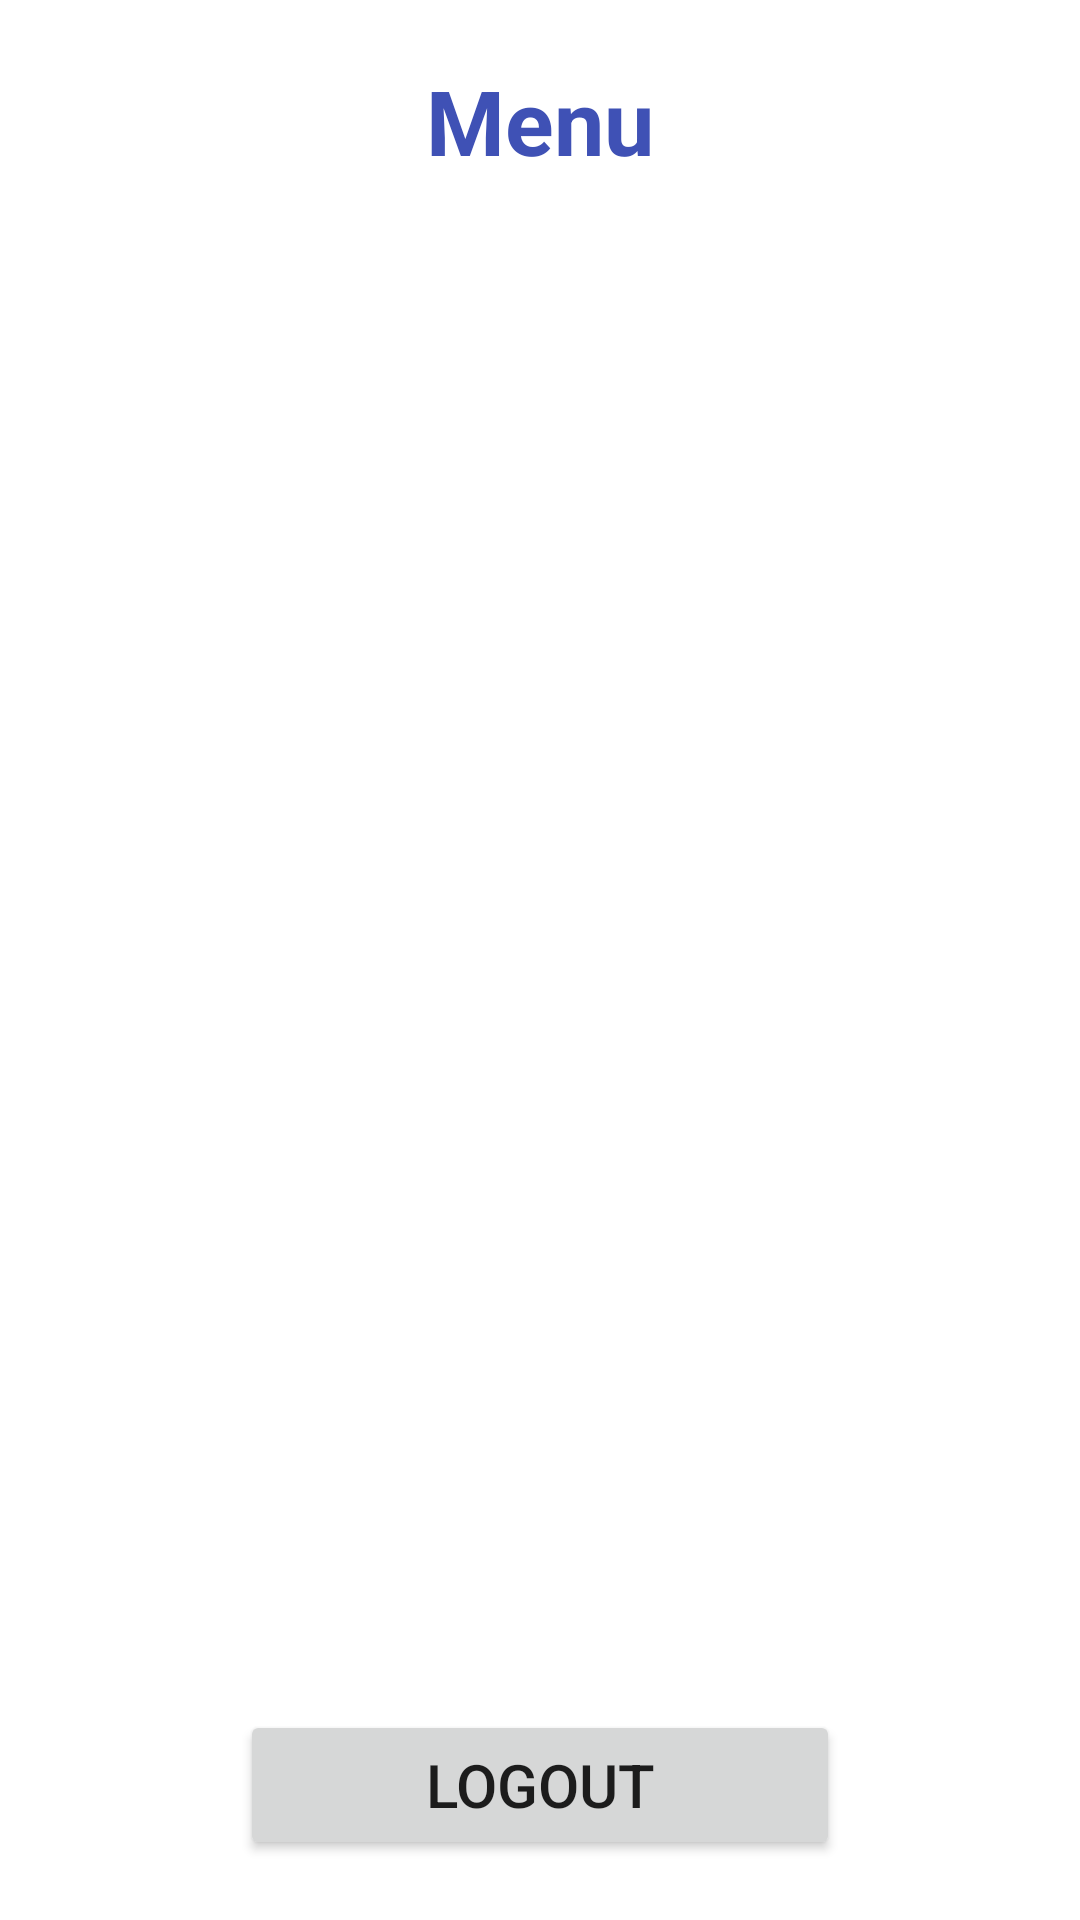

Produce the Android XML layout that renders to this screen, including the resource entries it uses.
<!-- AndroidManifest.xml: application theme Theme.EquipmentRentalService -->
<!-- res/layout/activity_admin_menu.xml -->
<?xml version="1.0" encoding="utf-8"?>
<androidx.constraintlayout.widget.ConstraintLayout xmlns:android="http://schemas.android.com/apk/res/android"
    xmlns:app="http://schemas.android.com/apk/res-auto"
    xmlns:tools="http://schemas.android.com/tools"
    android:layout_width="match_parent"
    android:layout_height="match_parent"
    tools:context=".activities.admin.AdminMenuActivity">

    <TextView
        android:id="@+id/txtMenuAdminTitle"
        android:text="Menu"
        android:layout_width="200dp"
        android:layout_height="wrap_content"
        android:layout_marginTop="20dp"
        android:gravity="center"
        android:textColor="#3F51B5"
        android:textSize="30sp"
        android:textStyle="bold"
        app:layout_constraintEnd_toEndOf="parent"
        app:layout_constraintStart_toStartOf="parent"
        app:layout_constraintTop_toTopOf="parent"
       />

    <ListView
        android:id="@+id/lvUserMenu"
        app:layout_constraintTop_toBottomOf="@+id/txtMenuAdminTitle"
        app:layout_constraintBottom_toTopOf="@id/btnReturnMenuAdmin"
        android:layout_width="0dp"
        android:layout_height="0dp"
        android:layout_marginTop="20dp"
        android:layout_marginBottom="20dp"
        android:layout_marginLeft="20dp"
        android:layout_marginRight="20dp"
        android:scrollbarSize="40sp"
        app:layout_constraintEnd_toEndOf="parent"
        app:layout_constraintStart_toStartOf="parent"
        android:textSize="40sp"
        />

    <Button
        android:id="@+id/btnReturnMenuAdmin"
        android:layout_width="200dp"
        android:layout_height="50dp"
        android:layout_marginBottom="20dp"
        android:text="Logout"
        android:textSize="20sp"
        app:layout_constraintBottom_toBottomOf="parent"
        app:layout_constraintEnd_toEndOf="parent"
        app:layout_constraintStart_toStartOf="parent" />

</androidx.constraintlayout.widget.ConstraintLayout>
<!-- resources referenced by this layout -->
<resources>
  <style name="Theme.EquipmentRentalService" parent="Theme.MaterialComponents.DayNight.DarkActionBar">
          
          <item name="colorPrimary">@color/purple_500</item>
          <item name="colorPrimaryVariant">@color/purple_700</item>
          <item name="colorOnPrimary">@color/white</item>
          
          <item name="colorSecondary">@color/teal_200</item>
          <item name="colorSecondaryVariant">@color/teal_700</item>
          <item name="colorOnSecondary">@color/black</item>
          
          <item name="android:statusBarColor" tools:targetApi="l">?attr/colorPrimaryVariant</item>
          
      </style>
  <!-- not gathered from this repository: default colours our renderer supplied (Android Studio template values) -->
  <color name="purple_500">#FF6200EE</color>
  <color name="purple_700">#FF3700B3</color>
  <color name="teal_200">#FF03DAC5</color>
  <color name="teal_700">#FF018786</color>
  <color name="black">#FF000000</color>
  <color name="white">#FFFFFFFF</color>
</resources>
